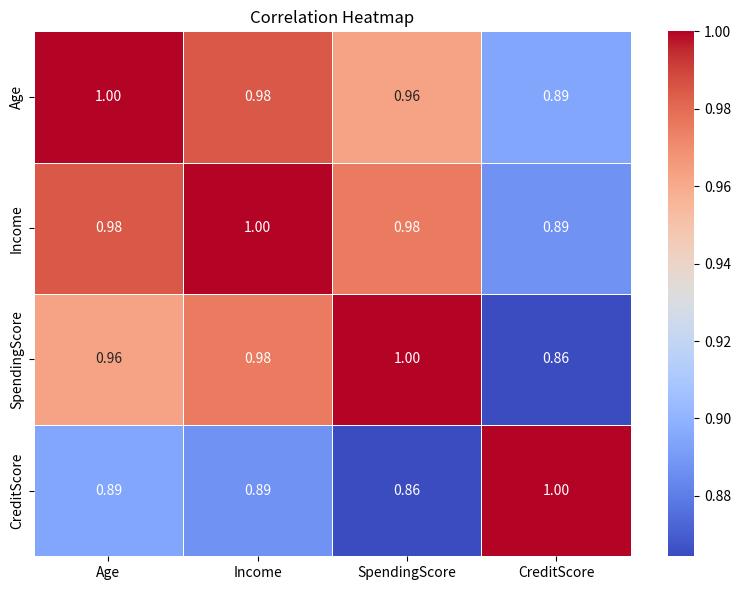

Write the Python code that produced this figure.
"""
Project 18. Correlation analysis tool
Description:
Correlation analysis is used to measure and visualize the strength and direction of relationships between numerical variables. This project builds a simple tool to compute and visualize correlations using Pearson correlation coefficients and a heatmap. It helps in feature selection and understanding data relationships.

About:
✅ What This Tool Does:
Calculates pairwise correlations between features

Prints correlation matrix

Visualizes relationships using a color-coded heatmap
"""


# Import necessary libraries
import pandas as pd
import seaborn as sns
import matplotlib.pyplot as plt
 
# Sample dataset (can also be replaced with any CSV)
data = {
    "Age": [25, 32, 47, 51, 62, 23, 43, 36, 52, 48],
    "Income": [45000, 54000, 72000, 80000, 88000, 43000, 69000, 62000, 85000, 79000],
    "SpendingScore": [30, 40, 50, 60, 65, 25, 45, 42, 58, 62],
    "CreditScore": [650, 680, 720, 700, 710, 640, 690, 685, 705, 695]
}
 
# Convert to DataFrame
df = pd.DataFrame(data)
 
# Calculate the correlation matrix using Pearson method
correlation_matrix = df.corr()
 
# Print correlation matrix
print("Correlation Matrix:\n")
print(correlation_matrix)
 
# Plot heatmap
plt.figure(figsize=(8, 6))
sns.heatmap(correlation_matrix, annot=True, cmap='coolwarm', fmt=".2f", linewidths=0.5)
plt.title("Correlation Heatmap")
plt.tight_layout()
plt.show()
